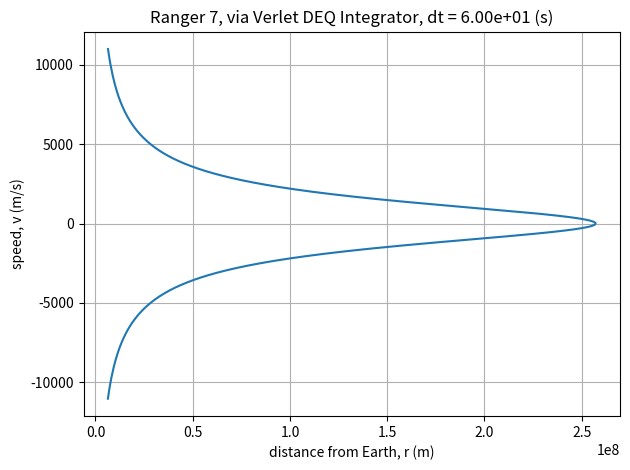

Generate this figure with matplotlib:
# Ranger 7 mission
# Nathan Moore's work
import math
import numpy as np
import matplotlib.pyplot as plt

# constants
G=6.67e-11 
m_earth=5.98e24 # kg (Earth's mass)
m_ranger= 10000 # kg (mass of rocket)
m_moon=7.35e22 # kg (moon's mass)
r_earth=6.388e6 # m (radius of Earth)
r_moon_earth=3.844e8 # m (distance from Earth to moon)
r_moon=1740e3 #m
# determine the point of no return via gravitational force balance
a=1.0-(m_moon/m_earth)
b=-2.0*r_moon_earth
c=r_moon_earth**2
r_point_of_no_return = (-b-math.sqrt(b**2-4*a*c))/(2.0*a)

#simulation parameters and controls
t1=0
dt=6.0e1 # (s)
t_limit = 30*24*3600 # (s) 
r1 = r_earth + 50e3
v1 = 11.0e3 # m/s velocity at engine flameout

def print_state(t,r,v):
    print("t = %.2e (s)\tr = %.2e (m)\tv = %.2e (m/s)"%(t,r,v))

print("simulation starts:")
print_state(t1,r1,v1)    

# these are the lists of numbers I can't re-create when the simulation is done.  
# saved for plotting after sim is done
v_2s=[v1]
r_2s=[r1]
t_2s=[t1]

# I'm using the "Velocity-Verlet" integrator so I need a second initial state points
F1 = -G*m_earth*m_ranger/r1**2 + G*m_moon*m_ranger/(r_moon_earth-r1)**2
a1 = F1/m_ranger
v2 = v1 + a1*dt
r2 = r1 + v1*dt + 0.5*a1*dt*dt
t2 = t1 + dt

print_state(t2,r2,v2)

# repeat DiffEq solver procedure many many times to get an approximate model for the motion
stop_simulation = 0
passed_point_of_no_return=0
while (stop_simulation == 0) :
    
    # compute force (i=2), based on (i=2) position (but not velocity, because Verlet...)
    F2 = -G*m_earth*m_ranger/r2**2 + G*m_moon*m_ranger/(r_moon_earth-r2)**2
    a2 = F2/m_ranger
    
    # apprimately solve differential equation over a very short time interval
    # using the "Velocity Verlet" DEQ integrator
    # r3 = new position, i+1
    # r2 = current position, i
    # r1 = old position, i-1
    r3 = 2.0*r2 - r1 + a2*dt*dt
    v2 = (r3 - r1)/(2.0*dt)

    # store the current dynamic values
    v_2s.append(v2)
    r_2s.append(r2)
    t_2s.append(t2)
    
    # update/recycle values for the next loop
    r1 = r2
    r2 = r3
    t2 = t2 + dt

    # checks to see if the simulation should keep going:
    if( r2<r_earth ) :
        print_state(t2,r2,v2)
        print("rocket fell back to earth at t = %.2e (sec) = %.1f (hours)"%(t2,t2/3600))
        stop_simulation=1
                
    if( t2>t_limit) :
        print_state(t2,r2,v2)
        print("simulation ran out of time at t = %.2e (sec) = %.1f (hours)"%(t2,t2/3600))
        stop_simulation=1
    
    if (passed_point_of_no_return==0 and r2>r_point_of_no_return ) :
        passed_point_of_no_return=1
        print_state(t2,r2,v2)
        print("passed point of no return at t = %.2e (sec) = %.1f (hours)"%(t2,t2/3600))

    if( r2>(r_moon_earth-r_moon) ):
        print_state(t2,r2,v2)
        print("Ranger probe arrived at moon at  t = %.2e (sec) = %.1f (hours)"%(t2,t2/3600))
        stop_simulation=1

############## simulation loop is over ##################

# convert simulation data to numpy arrays
t=np.array(t_2s)
r=np.array(r_2s)
v=np.array(v_2s)
# and then create Force, KE, PE arrays
F = -G*m_earth*m_ranger/r**2 + G*m_moon*m_ranger/(r_moon_earth-r)**2
KE = 0.5*m_ranger*v**2
PE = -G*m_earth*m_ranger/r + -G*m_moon*m_ranger/(r_moon_earth-r)

# make some plots
plt.plot(r,v)
plt.title("Ranger 7, via Verlet DEQ Integrator, dt = %.2e (s)"%dt)
plt.grid()
plt.xlabel("distance from Earth, r (m)")
plt.ylabel("speed, v (m/s)")
plt.tight_layout()
plt.savefig("verlet_ranger-r-v-plot.pdf")
plt.savefig("verlet_ranger-r-v-plot.png")
plt.close()
